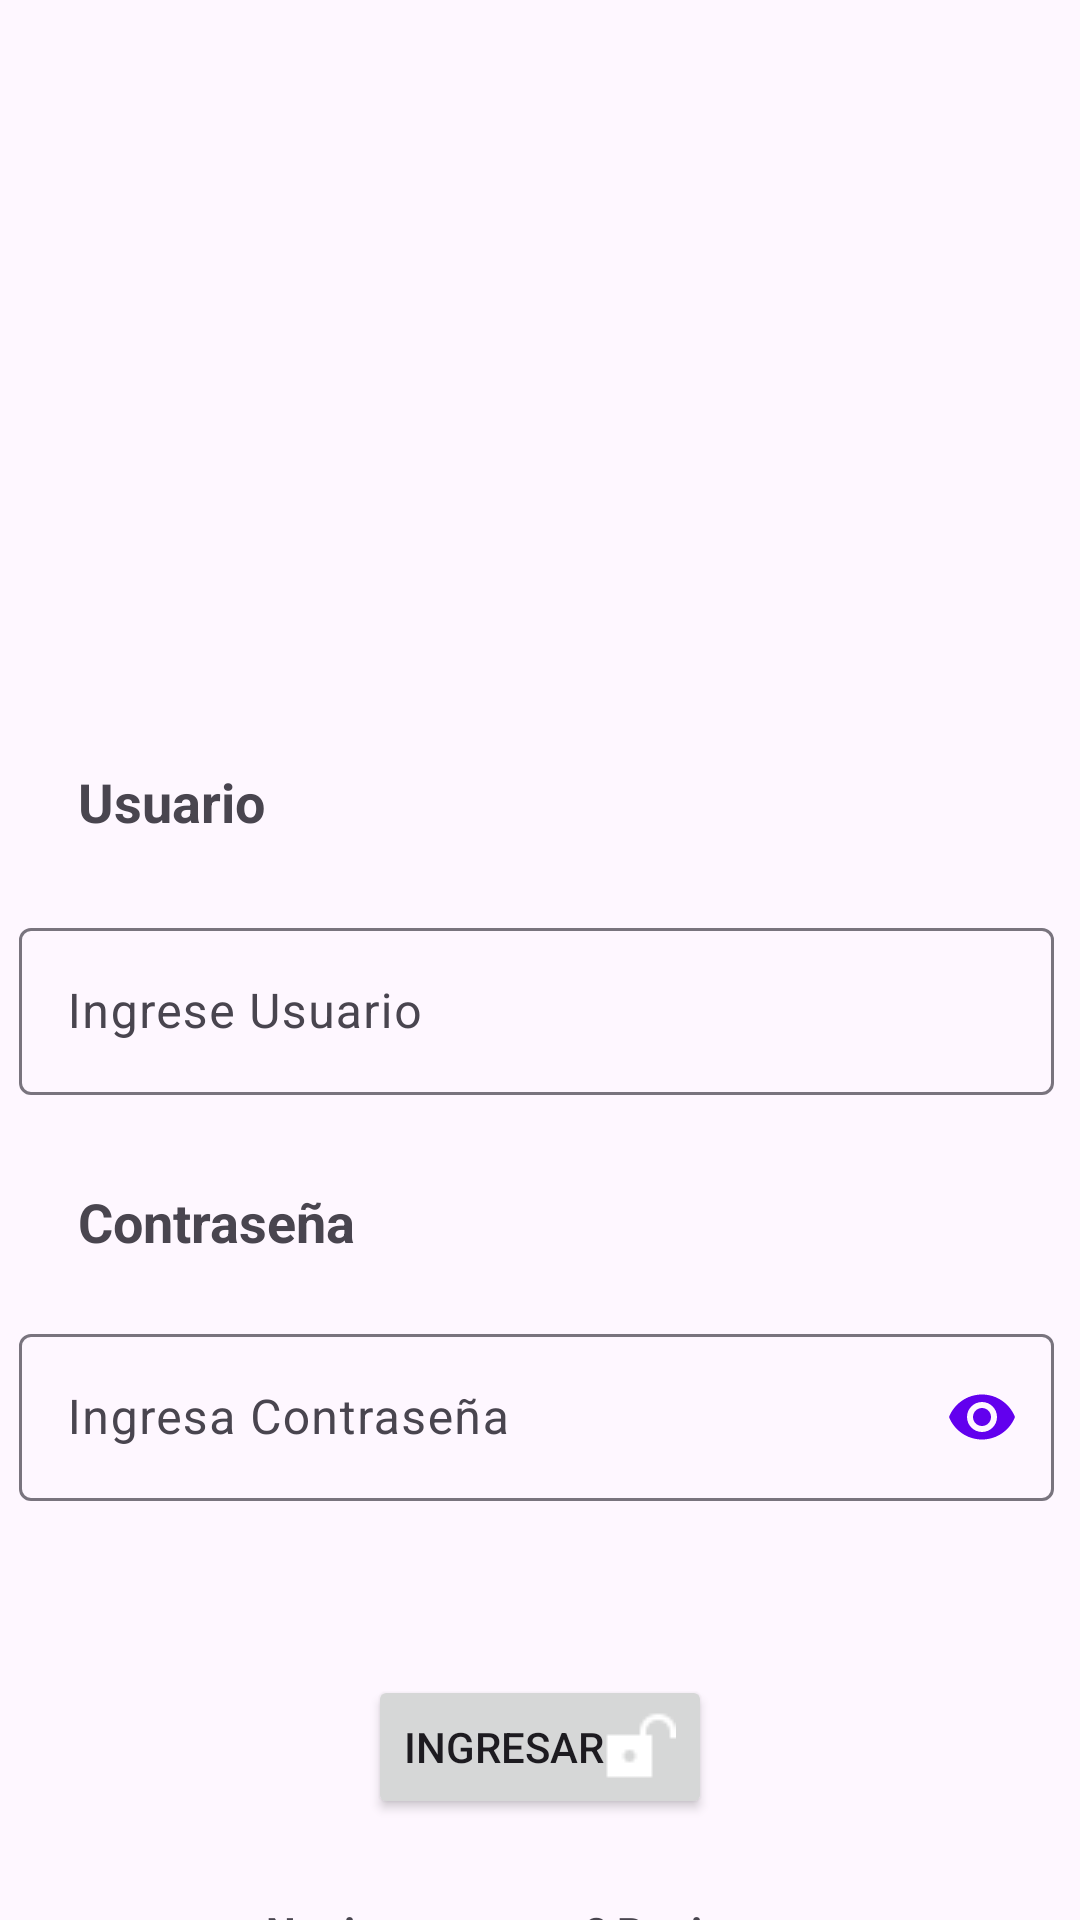

This screen was rendered from an Android layout file. Write that file and the resources it references.
<!-- AndroidManifest.xml: application theme Theme.Laboratorio1 -->
<!-- res/layout/activity_main.xml -->
<?xml version="1.0" encoding="utf-8"?>
<androidx.constraintlayout.widget.ConstraintLayout xmlns:android="http://schemas.android.com/apk/res/android"
    xmlns:app="http://schemas.android.com/apk/res-auto"
    xmlns:tools="http://schemas.android.com/tools"
    android:id="@+id/main"
    android:layout_width="match_parent"
    android:layout_height="match_parent"
    android:background="@drawable/back_login"
    tools:context=".MainActivity">

    <ImageView
        android:id="@+id/imageView2"
        android:layout_width="260dp"
        android:layout_height="83dp"
        android:layout_marginTop="120dp"
        app:layout_constraintEnd_toEndOf="parent"
        app:layout_constraintHorizontal_bias="0.576"
        app:layout_constraintStart_toStartOf="parent"
        app:layout_constraintTop_toTopOf="parent"
        app:srcCompat="@drawable/logo" />

    <TextView
        android:id="@+id/textView3"
        android:layout_width="89dp"
        android:layout_height="29dp"
        android:layout_marginTop="52dp"
        android:text="@string/lbl_usuario"
        android:textSize="18sp"
        android:textStyle="bold"
        app:layout_constraintEnd_toEndOf="parent"
        app:layout_constraintHorizontal_bias="0.096"
        app:layout_constraintStart_toStartOf="parent"
        app:layout_constraintTop_toBottomOf="@+id/imageView2" />



    <com.google.android.material.textfield.TextInputLayout
        android:id="@+id/textInputLayoutUser"
        android:layout_width="345dp"
        android:layout_height="63dp"
        android:layout_marginTop="20dp"
        android:hint="@string/txt_usuario"
        app:layout_constraintEnd_toEndOf="parent"
        app:layout_constraintHorizontal_bias="0.426"
        app:layout_constraintStart_toStartOf="parent"
        app:layout_constraintTop_toBottomOf="@+id/textView3"
        app:passwordToggleTint="@color/colorPrimary">

        <com.google.android.material.textfield.TextInputEditText
            android:layout_width="match_parent"
            android:layout_height="wrap_content"
            android:inputType="textEmailAddress" />
    </com.google.android.material.textfield.TextInputLayout>


    <TextView
        android:id="@+id/textView4"
        android:layout_width="wrap_content"
        android:layout_height="wrap_content"
        android:layout_marginTop="28dp"
        android:text="@string/lbl_password"
        android:textSize="18sp"
        android:textStyle="bold"
        app:layout_constraintEnd_toEndOf="parent"
        app:layout_constraintHorizontal_bias="0.097"
        app:layout_constraintStart_toStartOf="parent"
        app:layout_constraintTop_toBottomOf="@+id/textInputLayoutUser" />

    <com.google.android.material.textfield.TextInputLayout
        android:id="@+id/textInputLayoutPassword"
        android:layout_width="345dp"
        android:layout_height="63dp"
        android:layout_marginTop="20dp"
        android:hint="@string/txt_password"
        app:layout_constraintEnd_toEndOf="parent"
        app:layout_constraintHorizontal_bias="0.426"
        app:layout_constraintStart_toStartOf="parent"
        app:layout_constraintTop_toBottomOf="@+id/textView4"
        app:passwordToggleEnabled="true"
        app:passwordToggleTint="@color/colorPrimary">

        <com.google.android.material.textfield.TextInputEditText
            android:layout_width="match_parent"
            android:layout_height="wrap_content"
            android:inputType="textPassword" />
    </com.google.android.material.textfield.TextInputLayout>

    <Button
        android:id="@+id/ButtonLogin"
        android:layout_width="wrap_content"
        android:layout_height="wrap_content"
        android:layout_marginTop="56dp"
        android:drawableEnd="@drawable/candado"
        android:text="@string/btn_ingresar"
        android:clickable="true"
        android:focusable="true"
        app:layout_constraintEnd_toEndOf="parent"
        app:layout_constraintStart_toStartOf="parent"
        app:layout_constraintTop_toBottomOf="@+id/textInputLayoutPassword" />

    <TextView
        android:id="@+id/textViewRegister"
        android:layout_width="wrap_content"
        android:layout_height="wrap_content"
        android:layout_marginTop="28dp"
        android:textStyle="bold"
        android:text="@string/lbl_crear_cuenta"
        app:layout_constraintEnd_toEndOf="parent"
        app:layout_constraintHorizontal_bias="0.498"
        app:layout_constraintStart_toStartOf="parent"
        android:clickable="true"
        android:focusable="true"
        app:layout_constraintTop_toBottomOf="@+id/ButtonLogin" />


</androidx.constraintlayout.widget.ConstraintLayout>
<!-- resources referenced by this layout -->
<resources>
  <!-- drawable candado: png bitmap (drawable, 255 bytes) -->
  <string name="btn_ingresar">Ingresar</string>
  <string name="lbl_crear_cuenta">No tienes cuenta? Registrate</string>
  <string name="lbl_password">Contraseña</string>
  <string name="lbl_usuario">Usuario</string>
  <string name="txt_password">Ingresa Contraseña</string>
  <string name="txt_usuario">Ingrese Usuario</string>
  <style name="Theme.Laboratorio1" parent="Base.Theme.Laboratorio1" />
  <style name="Base.Theme.Laboratorio1" parent="Theme.Material3.DayNight.NoActionBar">
          
          
          <item name="colorPrimary">@color/colorPrimary</item>
          <item name="colorPrimaryVariant">@color/colorPrimaryDark</item>
          <item name="colorOnPrimary">@color/white</item>
          <item name="colorOnSecondary">@color/black</item>
      </style>
  <!-- not gathered from this repository: default colours our renderer supplied (Android Studio template values) -->
  <color name="black">#FF000000</color>
  <color name="white">#FFFFFFFF</color>
  <color name="colorPrimary">#FF6200EE</color>
  <color name="colorPrimaryDark">#FF3700B3</color>
</resources>
